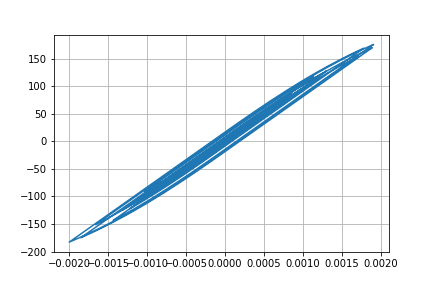

Data behind this chart, as committed beside it:
Desplacment, Force
0.0, 0.0
-5.771068137976906e-07, -0.05771
-1.7440641632979217e-06, -0.1744
-2.531342644377178e-06, -0.2531
-2.4419295770701215e-06, -0.2442
-1.6807745672547088e-06, -0.1681
-9.476256707258432e-07, -0.09476
-9.493630883553149e-07, -0.09494
-1.8481918619121028e-06, -0.1848
-3.148658945716074e-06, -0.3149
-3.947206321937157e-06, -0.3947
-3.3357054731783525e-06, -0.3336
-7.973344642012756e-07, -0.07973
3.558101031111989e-06, 0.3558
9.063290827543777e-06, 0.9063
1.5002150237540337e-05, 1.5
2.0979100147265887e-05, 2.098
2.6929757709232992e-05, 2.693
3.2868696979073974e-05, 3.287
3.865215393675881e-05, 3.865
4.393786433103832e-05, 4.393
4.806474977576458e-05, 4.806
5.032192762598446e-05, 5.032
5.0357036299493236e-05, 5.035
4.848982223204249e-05, 4.848
4.5521251587571367e-05, 4.552
4.2256187645331195e-05, 4.225
3.939322516829719e-05, 3.939
3.728589789121624e-05, 3.728
3.598028585689231e-05, 3.598
3.530046228177216e-05, 3.53
3.47462462935845e-05, 3.474
3.3517575556557103e-05, 3.351
3.087655691763489e-05, 3.087
2.647627909697223e-05, 2.647
2.034695583513439e-05, 2.034
1.2906787249245019e-05, 1.29
4.586560780065536e-06, 0.4581
-4.315548431897919e-06, -0.4321
-1.3507486155979072e-05, -1.351
-2.2619686625219624e-05, -2.262
-3.098588183338105e-05, -3.099
-3.7814404491552084e-05, -3.782
-4.2622242458176216e-05, -4.262
-4.58279351540057e-05, -4.583
-4.830419647777334e-05, -4.83
-5.102226304557205e-05, -5.102
-5.4754897412195734e-05, -5.475
-5.9678354244209216e-05, -5.967
-6.613806751852305e-05, -6.613
-7.475676295586746e-05, -7.474
-8.602569485879673e-05, -8.601
-9.97487257313058e-05, -9.971
-0.0001144, -11.44
-0.0001274, -12.74
-0.000136, -13.59
-0.0001386, -13.85
-0.0001352, -13.51
-0.0001271, -12.7
-0.0001161, -11.6
... 2,941 more rows
